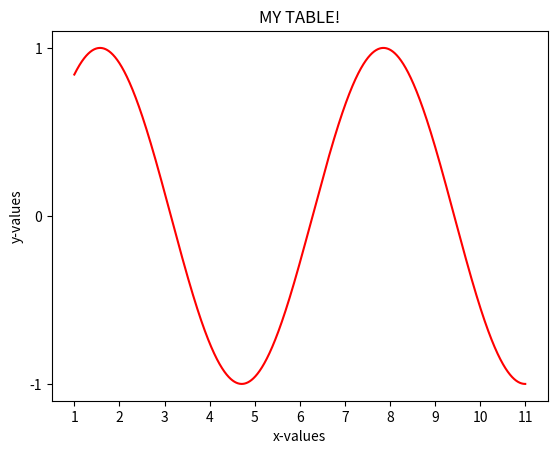

Write Python code to recreate this figure.

import math
import numpy as np

from matplotlib import pyplot


# Defined the values of x and y axes. Change the line colour.
x_coords = np.arange(1, 11, 0.001)
y_coords = [math.sin(x) for x in x_coords]

# Made a table using our x_coords and our y_coords.  Change the line colour.
pyplot.plot(x_coords, y_coords, "r")

# Made x and y axis limits
# pyplot.xlim(0, 10)
# pyplot.ylim(-5, 10)

# Set axis ticks
pyplot.xticks([1,2,3,4,5,6,7,8,9,10,11])
pyplot.yticks([-1, 0, 1])

# Extra Info

pyplot.xlabel('x-values')
pyplot.ylabel('y-values')
pyplot.title('MY TABLE!')


# Shows the table
pyplot.show()



# Save the table as a photo
# pyplot.savefig("output.png")